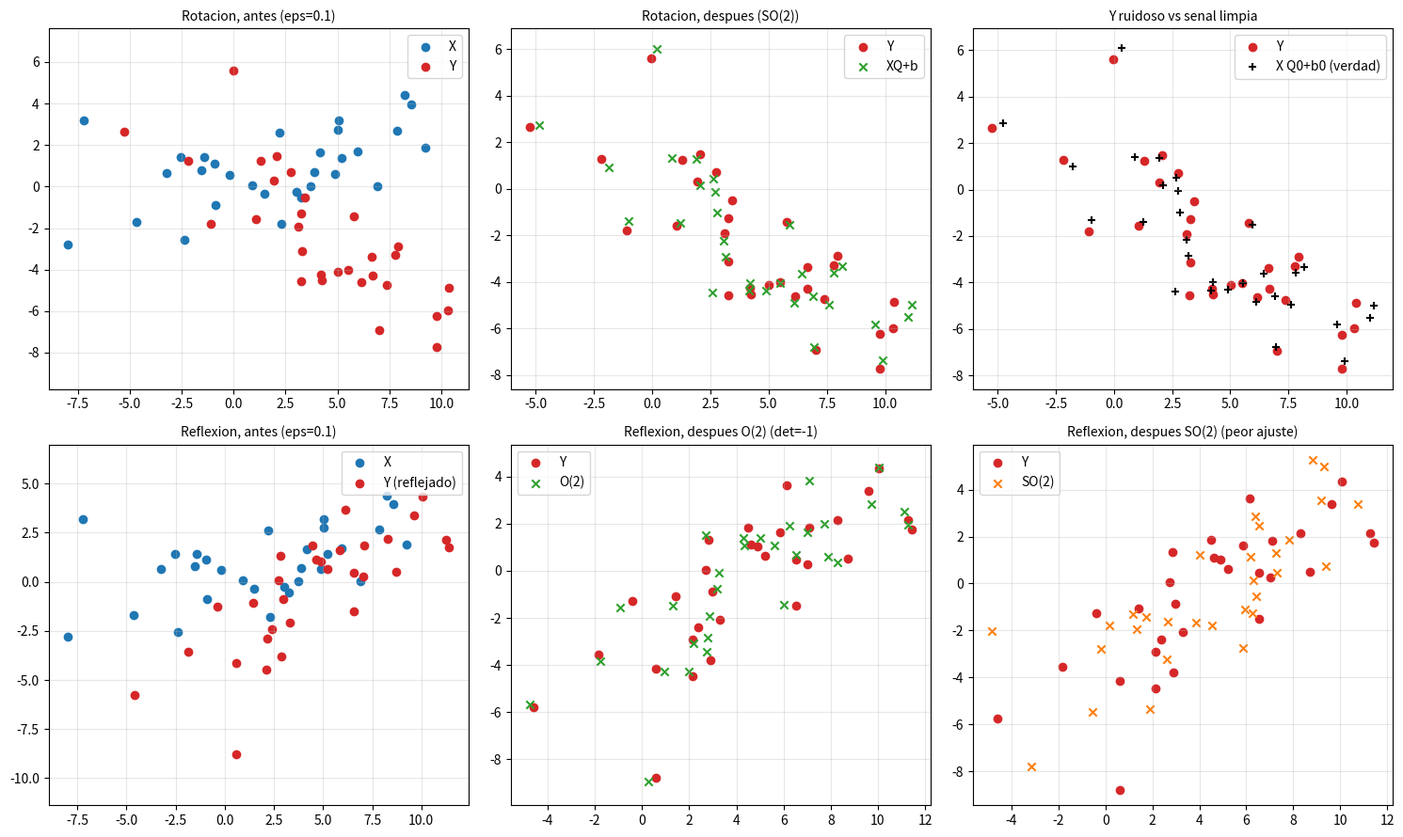
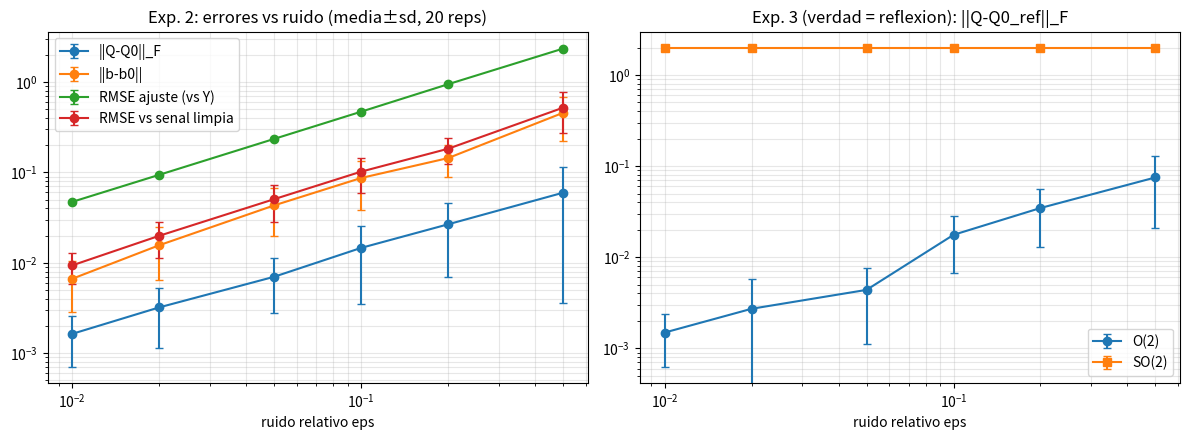
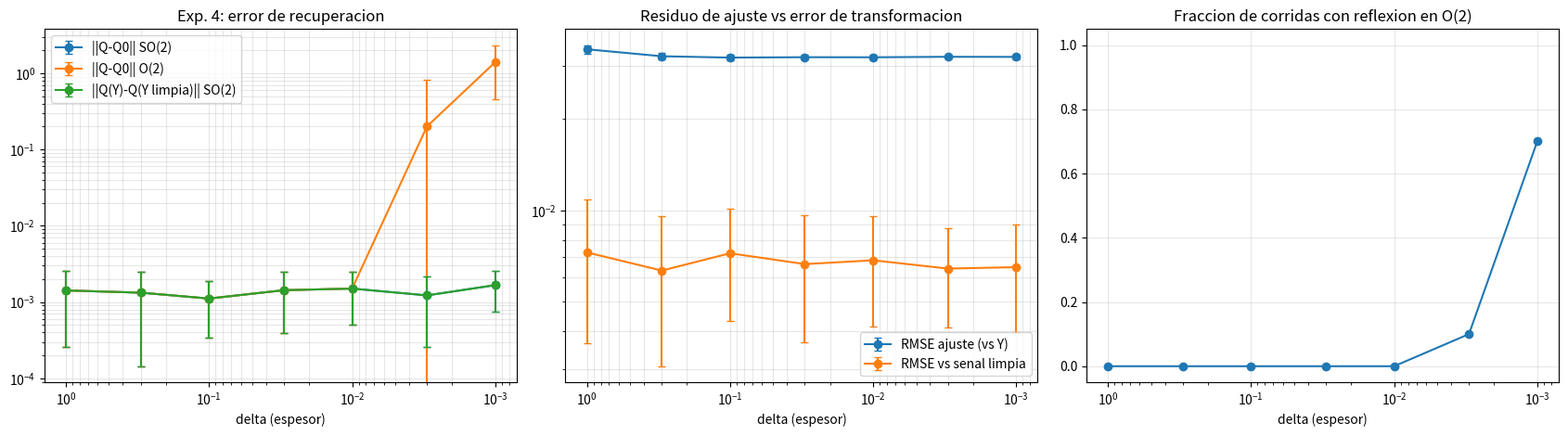
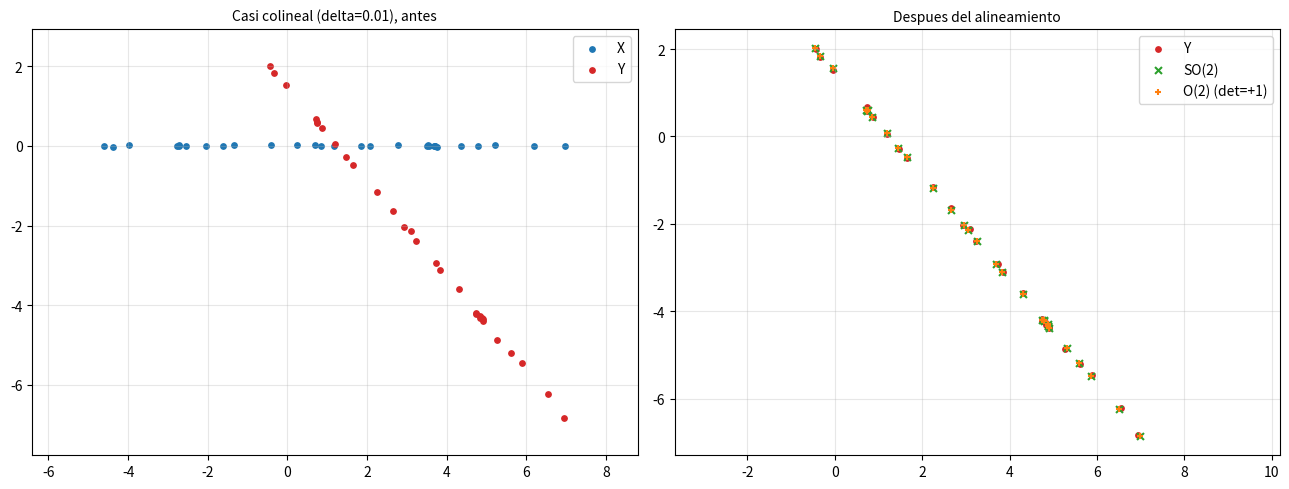

Write the Python code that produced these figures, in order.
"""
Experimentos de Procrustes ortogonal en el plano (sin escala).

    Modelo:  Y = X Q0 + 1 b0^T + E
    Solucion: Q = U D V^T  (SVD de M = Xc^T Yc),   b = ybar - Q^T xbar

Estructura (cada seccion cumple un punto de la consigna):
    SECCION 0 : Parametros y semilla                     -> Punto 1 (semilla fija y publicada)
    SECCION A : Nucleo (procrustes) y utilidades comunes
    SECCION B : Construccion de los puntos X             -> Punto 1
    SECCION C : Experimento rotacion + niveles de ruido  -> Punto 2
    SECCION D : Experimento reflexion, O(2) vs SO(2)     -> Punto 3 (verifica 4*sigma2)
    SECCION E : Casi colinealidad                        -> Punto 4
    SECCION F : Repeticiones, media y dispersion         -> Punto 5 (usado en C, D, E)
    SECCION G : Figuras antes/despues, ejes iguales      -> Punto 5
    SECCION H : Programa principal
"""
import csv
import numpy as np
import matplotlib
matplotlib.use("Agg")
import matplotlib.pyplot as plt
from scipy.linalg import orthogonal_procrustes

# =====================================================================
# SECCION 0. PARAMETROS Y SEMILLA                         (Punto 1)
# =====================================================================
SEED = 20261101                                   # semilla publicada: todo es reproducible
N = 30                                            # numero de puntos (>= 20)
THETA0 = np.deg2rad(50.0)                         # rotacion verdadera
B0 = np.array([2.5, -1.5])                        # traslacion verdadera

NOISE = [0.0, 0.01, 0.02, 0.05, 0.1, 0.2, 0.5]    # niveles ||E||_F / ||Xc||_F   (Punto 2)
REPS = 20                                         # repeticiones por nivel (>= 10) (Punto 5)

DELTAS = [1.0, 0.3, 0.1, 0.03, 0.01, 0.003, 0.001]   # espesor relativo           (Punto 4)
EPS_COL = 0.01                                    # ruido relativo en Exp. 4
EPS_PLOT = 0.1                                    # ruido usado en figuras de puntos


# =====================================================================
# SECCION A. NUCLEO Y UTILIDADES
# =====================================================================
def procrustes(X, Y, solo_rotacion=False):
    """Alinea X con Y: devuelve Q (ortogonal), b (traslacion) y S (valores singulares de M).
    solo_rotacion=False -> resuelve sobre O(2);  True -> sobre SO(2) (det Q = +1)."""
    mx, my = X.mean(0), Y.mean(0)
    Xc, Yc = X - mx, Y - my                       # 1. centrar
    M = Xc.T @ Yc                                 # 2. matriz de relacion
    U, S, Vt = np.linalg.svd(M)                   # 3. SVD
    D = np.eye(M.shape[0])
    if solo_rotacion:                             # 4. evitar reflexion
        D[-1, -1] = np.sign(np.linalg.det(U @ Vt))
    Q = U @ D @ Vt
    b = my - mx @ Q                               # 5. traslacion
    return Q, b, S


def rot(t):
    return np.array([[np.cos(t), -np.sin(t)], [np.sin(t), np.cos(t)]])


Q0 = rot(THETA0)                                  # rotacion verdadera (det = +1)
Q0_REF = Q0 @ np.diag([1.0, -1.0])                # reflexion verdadera (det = -1)


def rng_for(*key):
    """Generador independiente y reproducible para cada (experimento, nivel, repeticion)."""
    return np.random.default_rng([SEED, *key])


def make_noise(r, Xc, eps):
    """Ruido E con ||E||_F = eps * ||Xc||_F exacto."""
    Z = r.normal(size=Xc.shape)
    return eps * np.linalg.norm(Xc) * Z / np.linalg.norm(Z)


def cost(Xc, Yc, Q):
    """Costo cuadrado ||Yc - Xc Q||_F^2 sobre datos centrados."""
    return np.linalg.norm(Yc - Xc @ Q) ** 2


def angle_deg(Q, Qt):
    """Error angular en grados (nan si los determinantes difieren)."""
    if np.linalg.det(Q) * np.linalg.det(Qt) < 0:
        return np.nan
    A = Qt.T @ Q
    return abs(np.degrees(np.arctan2(A[1, 0], A[0, 0])))


def metrics(X, Y, Q, b, Qt, bt):
    """Separa RESIDUO DE AJUSTE (contra Y ruidoso) de ERROR DE RECUPERACION
    (contra la transformacion verdadera)."""
    fit = Y - (X @ Q + b)                         # residuo de ajuste
    true = (X @ Qt + bt) - (X @ Q + b)            # error contra la senal limpia
    return dict(
        q_err=np.linalg.norm(Q - Qt),             # recuperacion de Q (Frobenius)
        ang_err=angle_deg(Q, Qt),                 # recuperacion angular (grados)
        b_err=np.linalg.norm(b - bt),             # recuperacion de b
        rmse_fit=np.linalg.norm(fit) / np.sqrt(len(X)),     # ajuste
        rmse_true=np.linalg.norm(true) / np.sqrt(len(X)),   # vs senal limpia
    )


# =====================================================================
# SECCION F. ESTADISTICA Y SALIDA                         (Punto 5)
# =====================================================================
def agg(rows):
    """Promedio y desviacion estandar (ddof=1) de cada metrica sobre las repeticiones."""
    out = {}
    for k in rows[0]:
        v = np.array([r[k] for r in rows], float)
        out[k + "_mean"] = np.nanmean(v) if not np.all(np.isnan(v)) else np.nan
        out[k + "_std"] = np.nanstd(v, ddof=1) if np.sum(~np.isnan(v)) > 1 else np.nan
    return out


def save_csv(name, rows):
    with open(name, "w", newline="") as f:
        w = csv.DictWriter(f, fieldnames=list(rows[0].keys()))
        w.writeheader()
        w.writerows(rows)


log = []
def P(*a):
    s = " ".join(str(x) for x in a)
    print(s)
    log.append(s)


# =====================================================================
# SECCION B. CONSTRUCCION DE LOS PUNTOS                   (Punto 1)
# =====================================================================
def make_points():
    """N >= 20 puntos asimetricos (sesgo + curvatura) y no colineales."""
    r = rng_for(0)
    X = r.normal(size=(N, 2)) * np.array([4.0, 1.5])
    X[:, 0] += r.exponential(2.0, N)              # sesgo -> asimetria
    X[:, 1] += 0.15 * X[:, 0] ** 2 / 4            # curvatura -> sin simetria de espejo
    return X


def report_points(X, Xc):
    sv = np.linalg.svd(Xc, compute_uv=False)
    skew = np.mean(Xc[:, 0] ** 3) / np.mean(Xc[:, 0] ** 2) ** 1.5
    P("=== PARAMETROS ===")
    P(f"SEED={SEED}  N={N}  THETA0={np.degrees(THETA0):.1f} deg  B0={B0.tolist()}  REPS={REPS}")
    P(f"NOISE (||E||_F/||Xc||_F)={NOISE}")
    P(f"DELTAS={DELTAS}  EPS_COL={EPS_COL}")
    P(f"Valores singulares de Xc: {sv.round(4).tolist()}  (cociente s2/s1={sv[1]/sv[0]:.3f}) -> no colineal")
    P(f"Asimetria (skewness) de x: {skew:.3f}")
    P("Q0 =", Q0.round(6).tolist())
    P("Q0_ref (reflexion) =", Q0_REF.round(6).tolist(), " det=", round(np.linalg.det(Q0_REF), 6))
    np.savetxt("puntos_X.csv", X, delimiter=",", header="x,y", comments="")


# =====================================================================
# SECCION C. ROTACION + NIVELES DE RUIDO                  (Punto 2)
#   Y = X Q0 + 1 b0^T + E ; recuperacion de Q, b y alineamiento
#   Cada nivel se repite REPS veces                       (Punto 5)
# =====================================================================
def exp2_rotacion(X, Xc):
    P("\n=== EXP 1-2: Y = X Q0 + 1 b0^T + E (rotacion), SO(2) ===")
    rows, summ = [], []
    for li, eps in enumerate(NOISE):
        per = []
        for rep in range(REPS):
            r = rng_for(2, li, rep)
            E = make_noise(r, Xc, eps)
            Y = X @ Q0 + B0 + E
            Q, b, _ = procrustes(X, Y, solo_rotacion=True)
            m = metrics(X, Y, Q, b, Q0, B0)
            per.append(m)
            rows.append(dict(eps=eps, rep=rep, **m))
        a = agg(per)
        summ.append(dict(eps=eps, **a))
        P(f"eps={eps:5.2f} | ||Q-Q0||={a['q_err_mean']:.2e}±{a['q_err_std']:.1e}"
          f" | ang={a['ang_err_mean']:.3f}±{a['ang_err_std']:.3f} deg"
          f" | ||b-b0||={a['b_err_mean']:.2e}±{a['b_err_std']:.1e}"
          f" | RMSE ajuste={a['rmse_fit_mean']:.3e}±{a['rmse_fit_std']:.1e}"
          f" | RMSE vs limpia={a['rmse_true_mean']:.3e}±{a['rmse_true_std']:.1e}")
    save_csv("exp2_rotacion_corridas.csv", rows)
    save_csv("exp2_rotacion_resumen.csv", summ)
    return summ


# =====================================================================
# SECCION D. REFLEXION: O(2) vs SO(2)                     (Punto 3)
#   Verifica: costo_SO2 - costo_O2 = 4 * sigma2(M)  (datos centrados, sin escala)
# =====================================================================
def exp3_reflexion(X, Xc):
    P("\n=== EXP 3: Y = X Q0_ref + 1 b0^T + E (reflexion): O(2) vs SO(2) ===")
    rows, summ = [], []
    for li, eps in enumerate(NOISE):
        for rep in range(REPS):
            r = rng_for(3, li, rep)
            E = make_noise(r, Xc, eps)
            Y = X @ Q0_REF + B0 + E
            Yc = Y - Y.mean(0)
            QO, bO, S = procrustes(X, Y, False)
            QS, bS, _ = procrustes(X, Y, True)
            cO, cS = cost(Xc, Yc, QO), cost(Xc, Yc, QS)
            diff = cS - cO
            mO = metrics(X, Y, QO, bO, Q0_REF, B0)
            mS = metrics(X, Y, QS, bS, Q0_REF, B0)
            rows.append(dict(
                eps=eps, rep=rep, sigma2=S[1], cost_O2=cO, cost_SO2=cS,
                diff=diff, cuatro_sigma2=4 * S[1], err_abs=abs(diff - 4 * S[1]),
                detQ_O2=np.linalg.det(QO), q_err_O2=mO["q_err"], q_err_SO2=mS["q_err"],
                rmse_fit_O2=mO["rmse_fit"], rmse_fit_SO2=mS["rmse_fit"],
                b_err_O2=mO["b_err"], b_err_SO2=mS["b_err"]))

        sub = [x for x in rows if x["eps"] == eps]
        mean = lambda k: np.mean([s[k] for s in sub])
        std = lambda k: np.std([s[k] for s in sub], ddof=1)
        summ.append(dict(
            eps=eps,
            **{k + "_mean": mean(k) for k in
               ["diff", "cuatro_sigma2", "err_abs", "q_err_O2", "q_err_SO2",
                "rmse_fit_O2", "rmse_fit_SO2", "b_err_O2", "b_err_SO2"]},
            **{k + "_std": std(k) for k in
               ["q_err_O2", "q_err_SO2", "rmse_fit_O2", "rmse_fit_SO2"]}))
        P(f"eps={eps:5.2f} | det(Q_O2) medio={mean('detQ_O2'):+.0f}"
          f" | costo_SO2-costo_O2={mean('diff'):.5e} | 4*sigma2={mean('cuatro_sigma2'):.5e}"
          f" | |dif-4s2| max={max(s['err_abs'] for s in sub):.1e}"
          f" | ||Q-Q0|| O2={mean('q_err_O2'):.2e}, SO2={mean('q_err_SO2'):.2e}"
          f" | RMSE ajuste O2={mean('rmse_fit_O2'):.3e}, SO2={mean('rmse_fit_SO2'):.3e}")
    save_csv("exp3_reflexion_corridas.csv", rows)
    save_csv("exp3_reflexion_resumen.csv", summ)
    P("Maximo |(costo_SO2-costo_O2) - 4*sigma2| sobre todas las corridas:",
      f"{max(x['err_abs'] for x in rows):.3e}")

    # Control: si la verdad es una rotacion, ambos costos coinciden (diferencia 0)
    r = rng_for(30)
    Y = X @ Q0 + B0 + make_noise(r, Xc, 0.1)
    Yc = Y - Y.mean(0)
    QO, _, _ = procrustes(X, Y, False)
    QS, _, _ = procrustes(X, Y, True)
    P(f"Control (verdad=rotacion, eps=0.1): costo_SO2-costo_O2 = "
      f"{cost(Xc, Yc, QS) - cost(Xc, Yc, QO):.2e}")
    return summ


# =====================================================================
# SECCION E. CONFIGURACIONES CASI COLINEALES              (Punto 4)
#   X = [t, delta*w] ; delta -> 0 aplana la nube sobre una recta.
#   Se separan:
#     - residuo de ajuste       (rmse_fit,  contra Y ruidoso)
#     - error de recuperacion   (q_err, rmse_true, contra la verdad conocida)
#     - sensibilidad de Q       (perturb = ||Q(Y) - Q(Y limpia)||)
# =====================================================================
def make_collinear_base():
    rr = rng_for(4)
    t = rr.uniform(-5, 5, N) + rr.exponential(1.5, N)
    w = rr.normal(size=N)
    return t, w


def exp4_colineal(t, w):
    P("\n=== EXP 4: casi colinealidad (verdad = rotacion), ruido relativo %.3f ===" % EPS_COL)
    rows, summ = [], []
    for li, d in enumerate(DELTAS):
        Xd = np.column_stack([t, d * w])
        Xdc = Xd - Xd.mean(0)
        s_x = np.linalg.svd(Xdc, compute_uv=False)
        Yclean = Xd @ Q0 + B0
        QS_clean, _, _ = procrustes(Xd, Yclean, True)
        per = []
        for rep in range(REPS):
            r = rng_for(5, li, rep)
            Y = Yclean + make_noise(r, Xdc, EPS_COL)
            QS, bS, S = procrustes(Xd, Y, True)
            QO, bO, _ = procrustes(Xd, Y, False)
            mS = metrics(Xd, Y, QS, bS, Q0, B0)
            mO = metrics(Xd, Y, QO, bO, Q0, B0)
            per.append(dict(
                q_err_SO2=mS["q_err"], q_err_O2=mO["q_err"],
                flip_O2=float(np.linalg.det(QO) < 0),
                perturb_SO2=np.linalg.norm(QS - QS_clean),
                rmse_fit_SO2=mS["rmse_fit"], rmse_true_SO2=mS["rmse_true"],
                sigma2_M=S[1], cuatro_sigma2_M=4 * S[1]))
            rows.append(dict(delta=d, rep=rep, s2_s1_X=s_x[1] / s_x[0], **per[-1]))
        a = agg(per)
        summ.append(dict(delta=d, s2_s1_X=s_x[1] / s_x[0], **a))
        P(f"delta={d:6.3f} | s2/s1(X)={s_x[1]/s_x[0]:.4f}"
          f" | ||Q-Q0|| SO2={a['q_err_SO2_mean']:.2e}±{a['q_err_SO2_std']:.1e}"
          f" | O2={a['q_err_O2_mean']:.2e}±{a['q_err_O2_std']:.1e}"
          f" | frac. reflexiones O2={a['flip_O2_mean']:.2f}"
          f" | ||Q(Y)-Q(Y_limpia)||={a['perturb_SO2_mean']:.2e}"
          f" | RMSE ajuste={a['rmse_fit_SO2_mean']:.3e}"
          f" | RMSE vs limpia={a['rmse_true_SO2_mean']:.3e}"
          f" | 4*sigma2(M)={a['cuatro_sigma2_M_mean']:.3e}")
    save_csv("exp4_colineal_corridas.csv", rows)
    save_csv("exp4_colineal_resumen.csv", summ)
    return summ


# =====================================================================
# SECCION G. FIGURAS                                      (Punto 5)
#   Puntos antes/despues con ejes de IGUAL escala (set_aspect("equal")).
# =====================================================================
def eq(ax, title):
    ax.set_aspect("equal", adjustable="datalim")      # igual escala en x e y
    ax.set_title(title, fontsize=10)
    ax.grid(alpha=0.3)


def fig1_puntos(X, Xc):
    """Rotacion (fila 1) y reflexion (fila 2): antes y despues."""
    li = NOISE.index(EPS_PLOT)
    r = rng_for(2, li, 0)
    Yr = X @ Q0 + B0 + make_noise(r, Xc, EPS_PLOT)
    Qa, ba, _ = procrustes(X, Yr, True)
    r = rng_for(3, li, 0)
    Yf = X @ Q0_REF + B0 + make_noise(r, Xc, EPS_PLOT)
    QOf, bOf, _ = procrustes(X, Yf, False)
    QSf, bSf, _ = procrustes(X, Yf, True)

    fig, ax = plt.subplots(2, 3, figsize=(15, 9))
    ax[0, 0].scatter(*X.T, c="C0", label="X"); ax[0, 0].scatter(*Yr.T, c="C3", label="Y"); ax[0, 0].legend()
    eq(ax[0, 0], f"Rotacion, antes (eps={EPS_PLOT})")
    ax[0, 1].scatter(*Yr.T, c="C3", label="Y"); ax[0, 1].scatter(*(X @ Qa + ba).T, c="C2", marker="x", label="XQ+b")
    ax[0, 1].legend(); eq(ax[0, 1], "Rotacion, despues (SO(2))")
    ax[0, 2].scatter(*Yr.T, c="C3", label="Y")
    ax[0, 2].scatter(*(X @ Q0 + B0).T, c="k", marker="+", label="X Q0+b0 (verdad)")
    ax[0, 2].legend(); eq(ax[0, 2], "Y ruidoso vs senal limpia")
    ax[1, 0].scatter(*X.T, c="C0", label="X"); ax[1, 0].scatter(*Yf.T, c="C3", label="Y (reflejado)"); ax[1, 0].legend()
    eq(ax[1, 0], f"Reflexion, antes (eps={EPS_PLOT})")
    ax[1, 1].scatter(*Yf.T, c="C3", label="Y"); ax[1, 1].scatter(*(X @ QOf + bOf).T, c="C2", marker="x", label="O(2)")
    ax[1, 1].legend(); eq(ax[1, 1], "Reflexion, despues O(2) (det=-1)")
    ax[1, 2].scatter(*Yf.T, c="C3", label="Y"); ax[1, 2].scatter(*(X @ QSf + bSf).T, c="C1", marker="x", label="SO(2)")
    ax[1, 2].legend(); eq(ax[1, 2], "Reflexion, despues SO(2) (peor ajuste)")
    plt.tight_layout(); plt.savefig("fig1_puntos_antes_despues.png", dpi=130); plt.close()


def fig2_errores_vs_ruido(summ2, summ3):
    """Errores (media ± sd sobre REPS repeticiones) vs nivel de ruido."""
    pos = [s for s in summ2 if s["eps"] > 0]
    e = [s["eps"] for s in pos]
    fig, ax = plt.subplots(1, 2, figsize=(12, 4.5))
    for k, lab in [("q_err", "||Q-Q0||_F"), ("b_err", "||b-b0||"),
                   ("rmse_fit", "RMSE ajuste (vs Y)"), ("rmse_true", "RMSE vs senal limpia")]:
        ax[0].errorbar(e, [s[k + "_mean"] for s in pos], [s[k + "_std"] for s in pos],
                       marker="o", capsize=3, label=lab)
    ax[0].set_xscale("log"); ax[0].set_yscale("log"); ax[0].set_xlabel("ruido relativo eps"); ax[0].legend()
    ax[0].set_title(f"Exp. 2: errores vs ruido (media±sd, {REPS} reps)"); ax[0].grid(alpha=.3, which="both")

    p3 = [s for s in summ3 if s["eps"] > 0]
    e3 = [s["eps"] for s in p3]
    ax[1].errorbar(e3, [s["q_err_O2_mean"] for s in p3], [s["q_err_O2_std"] for s in p3],
                   marker="o", capsize=3, label="O(2)")
    ax[1].errorbar(e3, [s["q_err_SO2_mean"] for s in p3], [s["q_err_SO2_std"] for s in p3],
                   marker="s", capsize=3, label="SO(2)")
    ax[1].set_xscale("log"); ax[1].set_yscale("log"); ax[1].set_xlabel("ruido relativo eps"); ax[1].legend()
    ax[1].set_title("Exp. 3 (verdad = reflexion): ||Q-Q0_ref||_F"); ax[1].grid(alpha=.3, which="both")
    plt.tight_layout(); plt.savefig("fig2_errores_vs_ruido.png", dpi=130); plt.close()


def fig3_casi_colineal(summ4):
    dd = [s["delta"] for s in summ4]
    fig, ax = plt.subplots(1, 3, figsize=(17, 4.8))
    for k, lab in [("q_err_SO2", "||Q-Q0|| SO(2)"), ("q_err_O2", "||Q-Q0|| O(2)"),
                   ("perturb_SO2", "||Q(Y)-Q(Y limpia)|| SO(2)")]:
        ax[0].errorbar(dd, [s[k + "_mean"] for s in summ4], [s[k + "_std"] for s in summ4],
                       marker="o", capsize=3, label=lab)
    ax[0].set_xscale("log"); ax[0].set_yscale("log"); ax[0].invert_xaxis(); ax[0].legend()
    ax[0].set_xlabel("delta (espesor)"); ax[0].set_title("Exp. 4: error de recuperacion"); ax[0].grid(alpha=.3, which="both")
    for k, lab in [("rmse_fit_SO2", "RMSE ajuste (vs Y)"), ("rmse_true_SO2", "RMSE vs senal limpia")]:
        ax[1].errorbar(dd, [s[k + "_mean"] for s in summ4], [s[k + "_std"] for s in summ4],
                       marker="o", capsize=3, label=lab)
    ax[1].set_xscale("log"); ax[1].set_yscale("log"); ax[1].invert_xaxis(); ax[1].legend()
    ax[1].set_xlabel("delta (espesor)"); ax[1].set_title("Residuo de ajuste vs error de transformacion")
    ax[1].grid(alpha=.3, which="both")
    ax[2].plot(dd, [s["flip_O2_mean"] for s in summ4], "o-")
    ax[2].set_xscale("log"); ax[2].invert_xaxis(); ax[2].set_ylim(-.05, 1.05)
    ax[2].set_xlabel("delta (espesor)"); ax[2].set_title("Fraccion de corridas con reflexion en O(2)")
    ax[2].grid(alpha=.3)
    plt.tight_layout(); plt.savefig("fig3_casi_colineal.png", dpi=130); plt.close()


def fig4_colineal_puntos(t, w, d=0.01):
    Xd = np.column_stack([t, d * w])
    r = rng_for(5, DELTAS.index(d), 0)
    Yd = Xd @ Q0 + B0 + make_noise(r, Xd - Xd.mean(0), EPS_COL)
    Qd, bd, _ = procrustes(Xd, Yd, True)
    QOd, bOd, _ = procrustes(Xd, Yd, False)
    fig, ax = plt.subplots(1, 2, figsize=(13, 5))
    ax[0].scatter(*Xd.T, c="C0", s=15, label="X"); ax[0].scatter(*Yd.T, c="C3", s=15, label="Y"); ax[0].legend()
    eq(ax[0], f"Casi colineal (delta={d}), antes")
    ax[1].scatter(*Yd.T, c="C3", s=15, label="Y")
    ax[1].scatter(*(Xd @ Qd + bd).T, c="C2", marker="x", s=25, label="SO(2)")
    ax[1].scatter(*(Xd @ QOd + bOd).T, c="C1", marker="+", s=25, label=f"O(2) (det={np.linalg.det(QOd):+.0f})")
    ax[1].legend(); eq(ax[1], "Despues del alineamiento")
    plt.tight_layout(); plt.savefig("fig4_colineal_puntos.png", dpi=130); plt.close()


# =====================================================================
# SECCION H. PROGRAMA PRINCIPAL
# =====================================================================
def verificaciones(X, Xc):
    P("\n=== VERIFICACIONES (SciPy, ortogonalidad, formula del minimo) ===")
    r = rng_for(2, NOISE.index(0.1), 0)
    Y = X @ Q0 + B0 + make_noise(r, Xc, 0.1)
    Yc = Y - Y.mean(0)
    Q, b, S = procrustes(X, Y, solo_rotacion=False)
    R, escala = orthogonal_procrustes(Xc, Yc)  # SciPy no centra: se le pasan datos centrados
    P(f"||Q_propio - R_scipy||_F = {np.linalg.norm(Q - R):.2e}")
    P(f"scale SciPy = {escala:.10f} ; suma de valores singulares = {S.sum():.10f}")
    P(f"||Q^T Q - I||_F = {np.linalg.norm(Q.T @ Q - np.eye(2)):.2e}")
    c_directo = cost(Xc, Yc, Q)
    c_formula = np.linalg.norm(Xc) ** 2 + np.linalg.norm(Yc) ** 2 - 2 * S.sum()
    P(f"costo directo = {c_directo:.12f} ; formula = {c_formula:.12f}")
    P(f"|directo - formula| = {abs(c_directo - c_formula):.2e}")

def main():
    # Punto 1
    X = make_points()
    Xc = X - X.mean(0)
    report_points(X, Xc)

    # Puntos 2, 3, 4 (cada uno con REPS repeticiones y media ± sd: Punto 5)
    summ2 = exp2_rotacion(X, Xc)
    summ3 = exp3_reflexion(X, Xc)
    t, w = make_collinear_base()
    summ4 = exp4_colineal(t, w)
    verificaciones(X, Xc)

    # Punto 5: figuras
    fig1_puntos(X, Xc)
    fig2_errores_vs_ruido(summ2, summ3)
    fig3_casi_colineal(summ4)
    fig4_colineal_puntos(t, w)

    with open("resultados.txt", "w", encoding="utf-8") as f:
        f.write("\n".join(log))
    print("\nListo. Archivos generados.")


if __name__ == "__main__":
    main()
